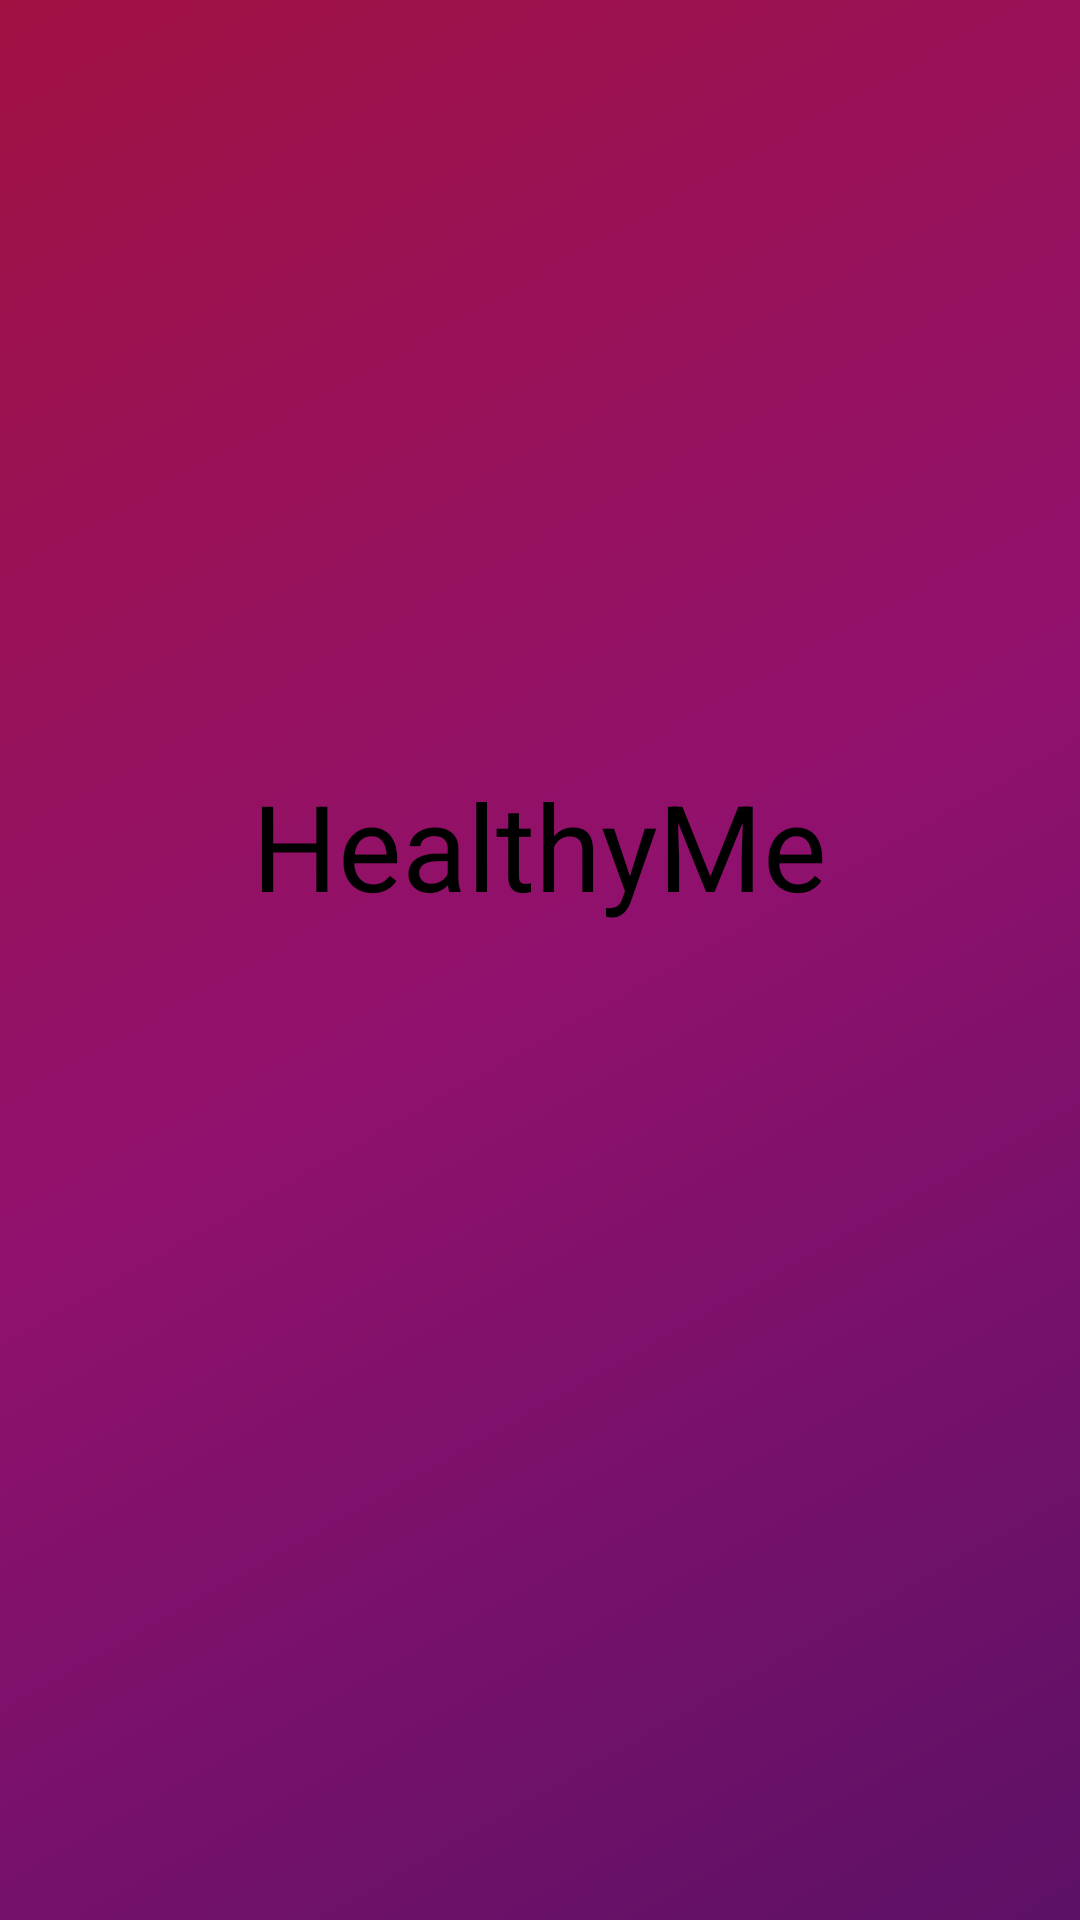

Reconstruct the res/layout file that produces this screen, plus the resources it refers to.
<!-- AndroidManifest.xml: application theme Theme.AppCompat.NoActionBar -->
<!-- res/layout/activity_main.xml -->
<?xml version="1.0" encoding="utf-8"?>
<RelativeLayout
    xmlns:android="http://schemas.android.com/apk/res/android"
    xmlns:app="http://schemas.android.com/apk/res-auto"
    xmlns:tools="http://schemas.android.com/tools"
    android:background="@drawable/background_gradient"
    android:layout_width="match_parent"
    android:layout_height="match_parent"

    tools:context="com.example.hashhacks.MainActivity">


    <TextView
        android:id="@+id/t1"
        android:layout_width="wrap_content"
        android:layout_height="wrap_content"
        android:layout_alignParentTop="true"
        android:layout_centerHorizontal="true"
        android:layout_marginTop="255dp"
        android:text="HealthyMe"
        android:textSize="40sp"
        android:textColor="#000"/>
</RelativeLayout>
<!-- resources referenced by this layout -->
<resources>
  <!-- drawable background_gradient (drawable) -->
  <?xml version="1.0" encoding="utf-8"?>
  <shape xmlns:android="http://schemas.android.com/apk/res/android">
      <gradient
          android:angle="315"
          android:startColor="#ffa01142"
          android:centerColor="#ff90116D"
          android:endColor="#ff5c1166" />
  </shape>
</resources>
